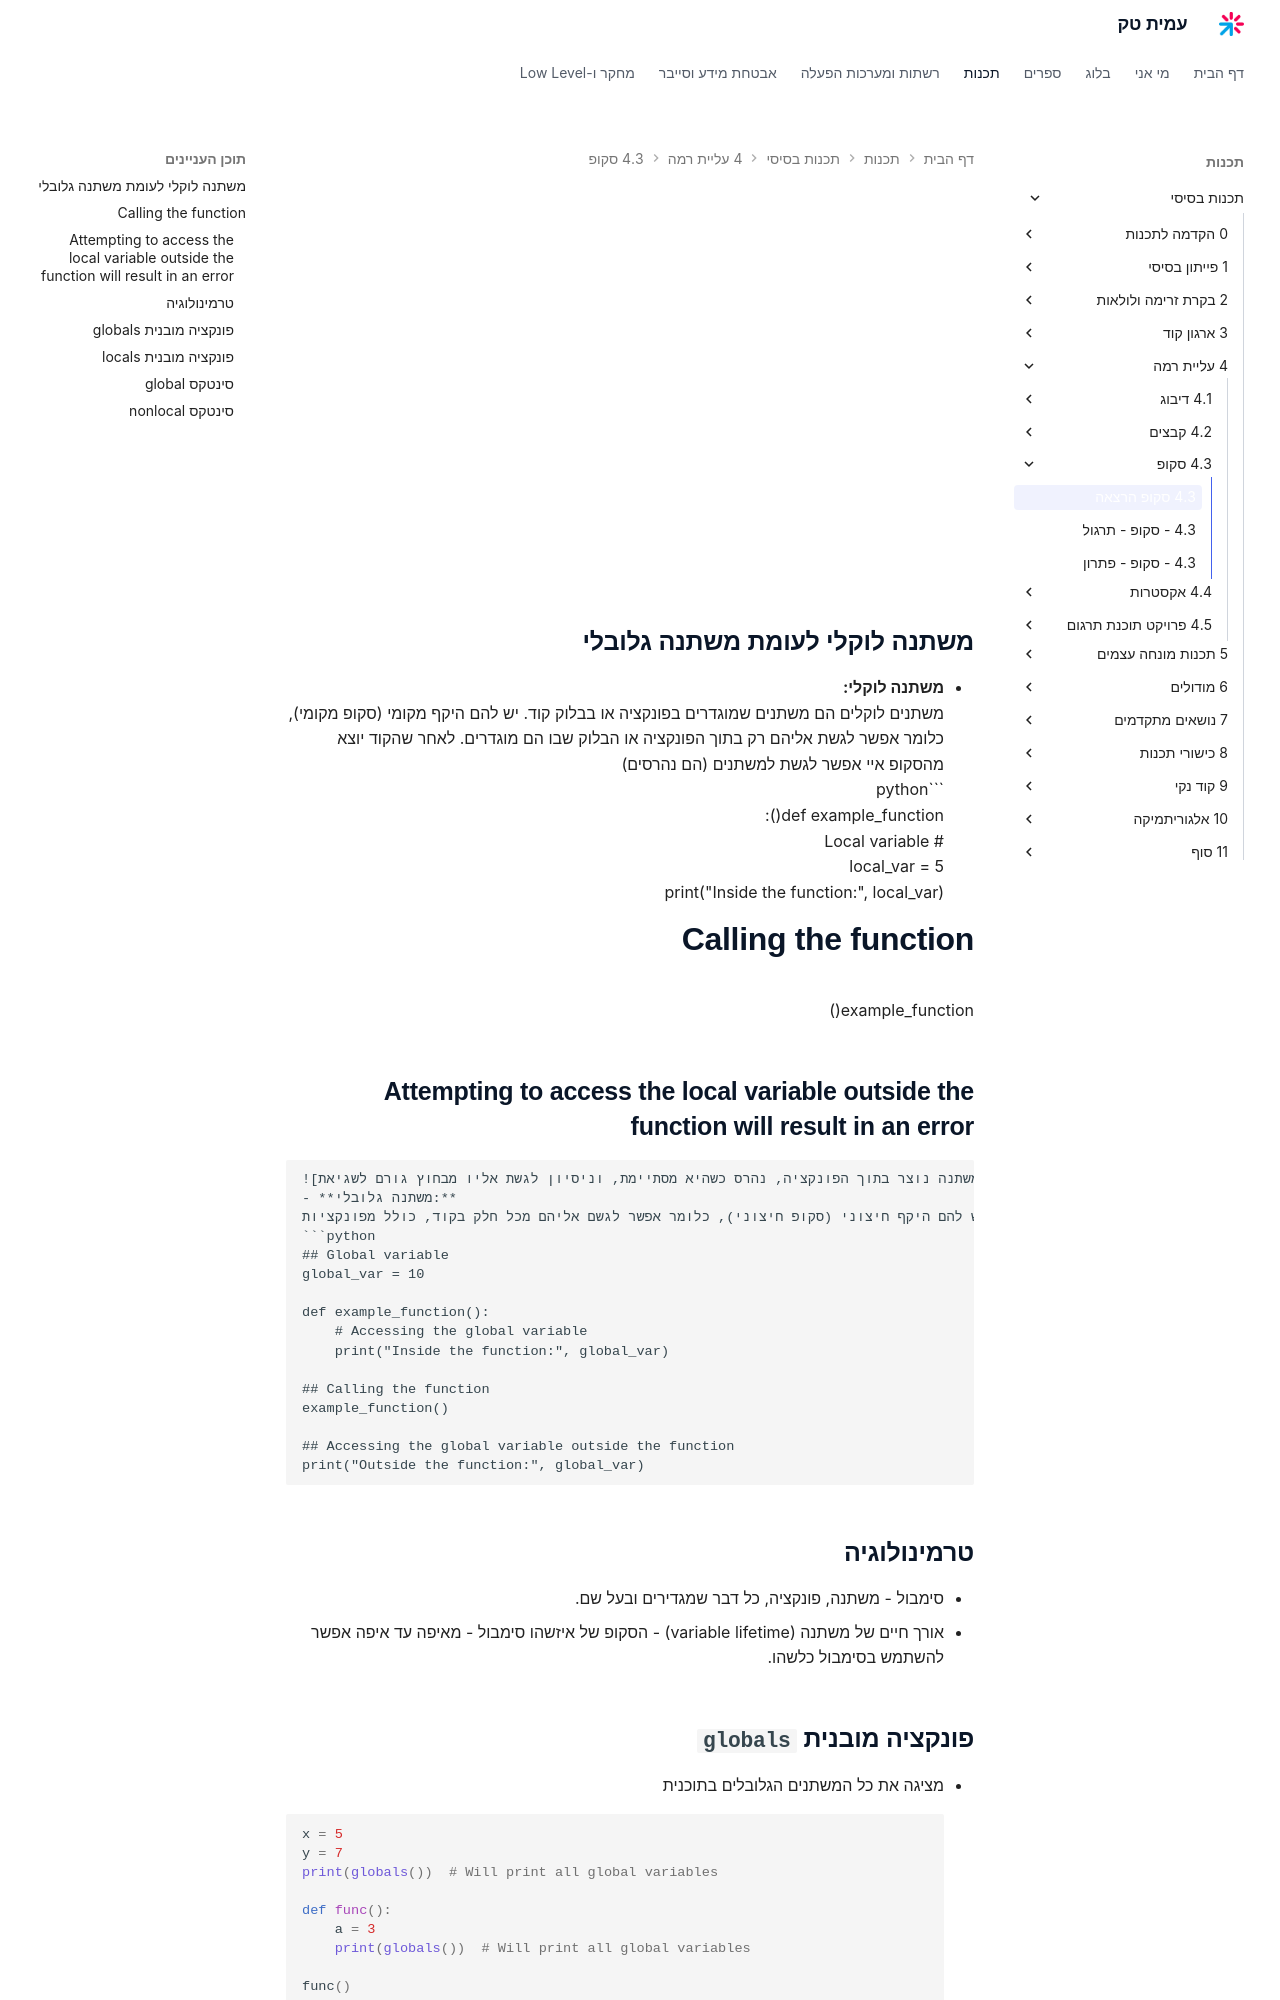

repository: AmitPinchasi/amittech · page: תכנות-בסיסי/4 - עליית רמה/4.3 - סקופ/4.3 - סקופ - הרצאה/index.html · generator: mkdocs

## משתנה לוקלי לעומת משתנה גלובלי
- **משתנה לוקלי:**
   משתנים לוקלים הם משתנים שמוגדרים בפונקציה או בבלוק קוד. יש להם היקף מקומי (סקופ מקומי), כלומר אפשר לגשת אליהם רק בתוך הפונקציה או הבלוק שבו הם מוגדרים. לאחר שהקוד יוצא מהסקופ איי אפשר לגשת למשתנים (הם נהרסים)
   ```python
def example_function():
    # Local variable
    local_var = 5
    print("Inside the function:", local_var)

# Calling the function
example_function()

# Attempting to access the local variable outside the function will result in an error
```
- **משתנה גלובלי:**
משתנים גלובלים הם משתנים שמוגדרים מחוץ לפונקציות או לבלוק קוד, ויש להם היקף חיצוני (סקופ חיצוני), כלומר אפשר לגשם אליהם מכל חלק בקוד, כולל מפונקציות.
```python
# Global variable
global_var = 10

def example_function():
    # Accessing the global variable
    print("Inside the function:", global_var)

# Calling the function
example_function()

# Accessing the global variable outside the function
print("Outside the function:", global_var)
```

## טרמינולוגיה
- סימבול - משתנה, פונקציה, כל דבר שמגדירים ובעל שם.
- אורך חיים של משתנה (variable lifetime) - הסקופ של איזשהו סימבול - מאיפה עד איפה אפשר להשתמש בסימבול כלשהו.

## פונקציה מובנית `globals`
- מציגה את כל המשתנים הגלובלים בתוכנית
```python
x = 5
y = 7
print(globals())  # Will print all global variables

def func():
	a = 3
	print(globals())  # Will print all global variables

func()
```
